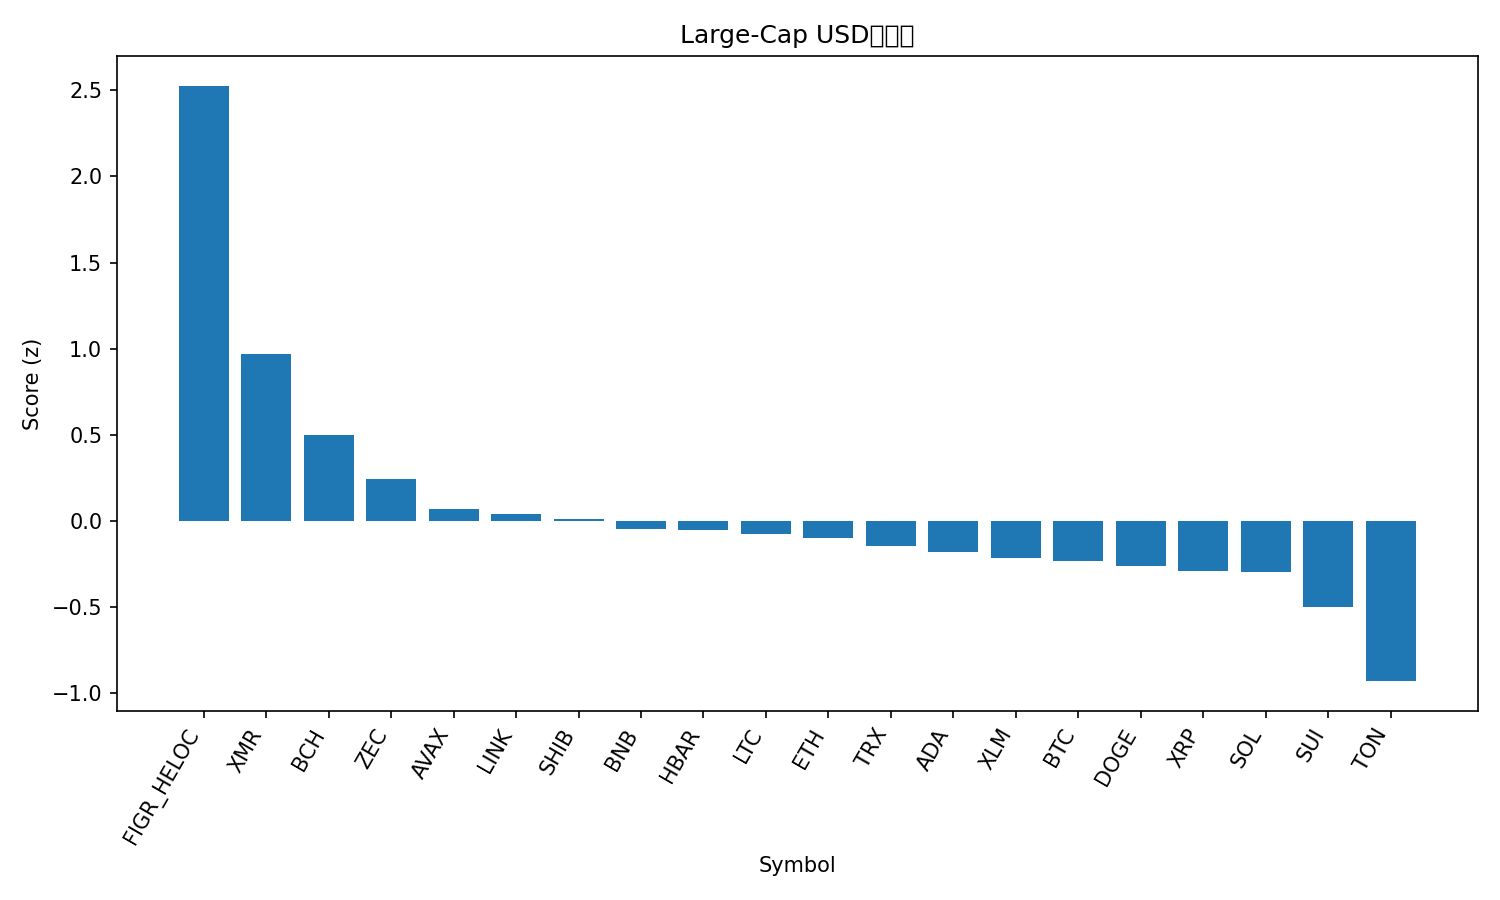

The data file committed next to this chart (first rows):
rank, name, symbol, price, pct_1h, pct_24h, pct_7d, pct_1h_vs_btc, pct_24h_vs_btc, pct_7d_vs_btc, market_cap_rank, market_cap, volume_usd, score
1, Figure Heloc, FIGR_HELOC, 1.045, 0.0, 347, 109, 0.1206, 346.9, 110.6, 13, 13977748055, 102416525, 2.527
2, Monero, XMR, 352.6, 1.332, 8.494, 7.733, 1.453, 8.428, 9.266, 33, 6507237064, 145085006, 0.9667
3, Bitcoin Cash, BCH, 555.2, 0.7775, 0.5389, 8.852, 0.8981, 0.4722, 10.38, 18, 11072972187, 290366156, 0.497
4, Zcash, ZEC, 431.2, -0.1288, 12.59, 60.6, -0.008198, 12.52, 62.13, 31, 7048096121, 1463111152, 0.2443
5, Avalanche, AVAX, 18.53, 0.3498, 1.648, -4.214, 0.4704, 1.581, -2.682, 28, 7907302732, 400627973, 0.06928
6, Chainlink, LINK, 17.32, 0.3116, 0.5781, -3.557, 0.4322, 0.5113, -2.025, 16, 12073529127, 591586299, 0.03888
7, Shiba Inu, SHIB, 1.012e-05, 0.2331, 2.583, -0.3836, 0.3537, 2.516, 1.149, 34, 5960585937, 134280214, 0.01108
8, BNB, BNB, 1088, 0.1904, -0.4871, -2.636, 0.311, -0.5539, -1.104, 5, 149722530340, 2405417770, -0.05095
9, Hedera, HBAR, 0.2006, -0.04299, 4.52, 18.04, 0.07761, 4.453, 19.57, 27, 8520210026, 429033080, -0.05538
10, Litecoin, LTC, 98.03, 0.09212, 3.985, 1.705, 0.2127, 3.918, 3.237, 30, 7488407562, 598428139, -0.07508
11, Ethereum, ETH, 3874, 0.04776, 0.7916, -1.42, 0.1684, 0.7248, 0.1125, 2, 467217636813, 27451466098, -0.103
12, TRON, TRX, 0.2966, 0.04969, 0.29, -0.5014, 0.1703, 0.2232, 1.031, 10, 28079180547, 502860999, -0.1453
13, Cardano, ADA, 0.6139, 0.05608, 0.2169, -5.801, 0.1767, 0.1502, -4.269, 11, 22491719823, 733654413, -0.1801
14, Stellar, XLM, 0.3049, -0.01062, 1.086, -4.608, 0.11, 1.019, -3.076, 20, 9771171204, 179637089, -0.22
15, Bitcoin, BTC, 110027, -0.1206, 0.06677, -1.532, 0.0, 0.0, 0.0, 1, 2193083314179, 45895867206, -0.2338
16, Dogecoin, DOGE, 0.1869, -0.05561, 0.9105, -5.907, 0.06499, 0.8438, -4.375, 9, 28321807044, 1250058852, -0.2636
17, XRP, XRP, 2.5, -0.1376, 0.5616, -1.764, -0.01702, 0.4948, -0.2315, 4, 150329326716, 3427343783, -0.2937
18, Solana, SOL, 186.0, -0.1162, -0.3078, -4.546, 0.00442, -0.3745, -3.013, 6, 102750126356, 4683517186, -0.2997
19, Sui, SUI, 2.38, -0.3697, 1.225, -4.639, -0.2491, 1.158, -3.107, 25, 8613004326, 728367162, -0.4999
20, Toncoin, TON, 2.31, -1.077, 6.958, 7.525, -0.956, 6.892, 9.057, 35, 5816670602, 246172312, -0.9326
21, Hyperliquid, HYPE, 43.2, -1.18, -2.763, 7.857, -1.059, -2.829, 9.389, 17, 11720921922, 616176848, -1.063
